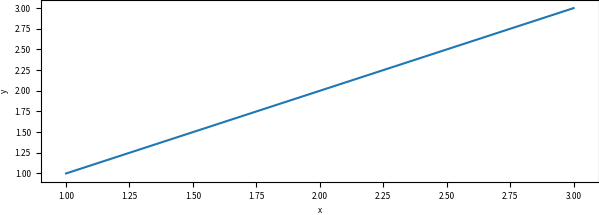
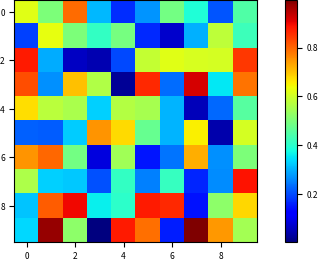
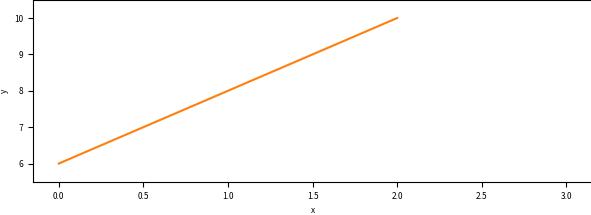
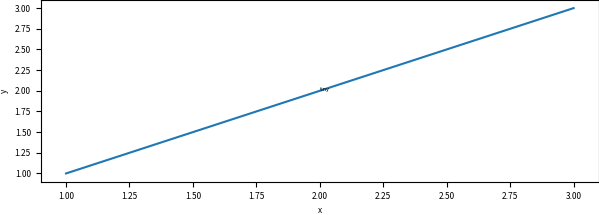

The matplotlib source for these figures, in order:
"""CRITICAL AUDIT -- isolate the QC checks. Make figures that are CLEAN except for ONE
violation each, so the gate's behaviour is not masked by unrelated failures."""
import matplotlib
matplotlib.use("Agg")
import matplotlib.pyplot as plt
import matplotlib as mpl
import numpy as np, pathlib

OUT = pathlib.Path(r"E:\2026-AI4S\figpipe\corpus\qc_clean"); OUT.mkdir(exist_ok=True)
MM = 1/25.4
mpl.rcParams.update({"pdf.fonttype": 42, "ps.fonttype": 42,
                     "font.size": 6, "axes.titlesize": 6, "axes.labelsize": 6,
                     "xtick.labelsize": 6, "ytick.labelsize": 6,
                     "savefig.bbox": None, "savefig.pad_inches": 0})

def base(w=183, h=60):
    fig, ax = plt.subplots(figsize=(w*MM, h*MM))
    ax.plot([1,2,3],[1,2,3])
    return fig, ax

# C0: clean control (should PASS)
fig, ax = base(); ax.set_xlabel("x"); ax.set_ylabel("y")
fig.savefig(OUT/"c0_clean.pdf"); plt.close(fig)

# C1: ONLY the jet colormap is wrong; everything else compliant
fig, ax = plt.subplots(figsize=(183*MM, 80*MM))
im = ax.imshow(np.random.rand(10,10), cmap="jet")
cb = fig.colorbar(im); cb.ax.tick_params(labelsize=6)
fig.savefig(OUT/"c1_jet_only.pdf"); plt.close(fig)

# C2: ONLY truncated y-axis (starts at 5, data spans 0-10)
fig, ax = base(); ax.plot([0,1,2],[6,8,10]); ax.set_ylim(5.5, 10.5)
ax.set_xlabel("x"); ax.set_ylabel("y")
fig.savefig(OUT/"c2_truncated_axis.pdf"); plt.close(fig)

# C3: ONLY a 4pt annotation (base 6pt, one label at 4pt)
fig, ax = base(); ax.set_xlabel("x"); ax.set_ylabel("y")
ax.annotate("tiny", (2,2), fontsize=4)
fig.savefig(OUT/"c3_4pt_only.pdf"); plt.close(fig)
print("built clean-context violations in", OUT)
